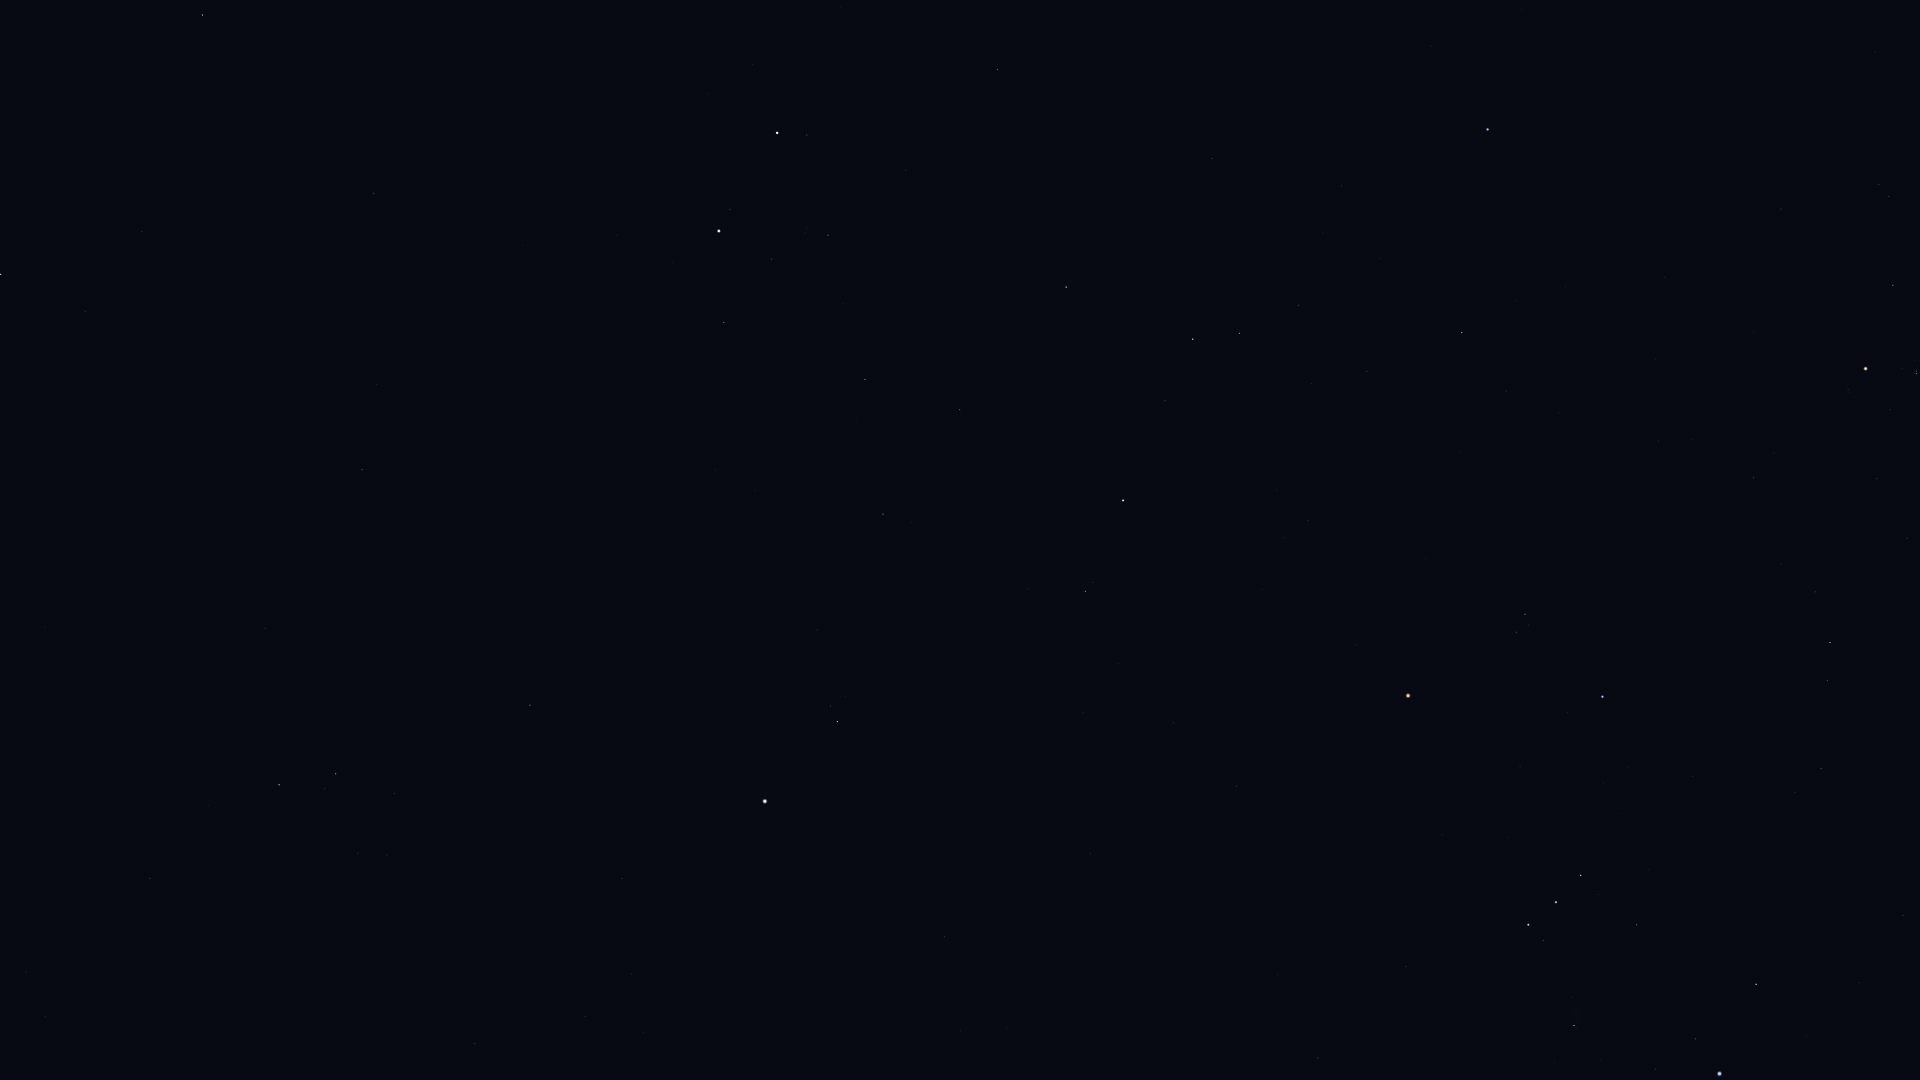

Values plotted in this chart, from the file beside it:
Star_ID, Name, X, Y
17847, Atlas, 657, 417
20889, Ain, 1893, 285
20894, Chamukuy, 1917, 374
21421, Aldebaran, 1866, 369
21881, HIP 21881, 1781, 209
22109, HIP 22109, 1903, 916
22449, Tabit, 1830, 643
22701, HIP 22701, 1860, 983
22730, HIP 22730, 1827, 766
23875, Cursa, 1756, 984
24436, Rigel, 1720, 1074
25336, Bellatrix, 1603, 697
25428, Elnath, 1488, 129
25930, Mintaka, 1581, 875
26207, Meissa, 1525, 614
26241, Hatysa, 1574, 1026
26311, Alnilam, 1556, 902
26451, Tianguan, 1462, 332
26727, Alnitak, 1529, 925
27913, HIP 27913, 1367, 371
27989, Betelgeuse, 1408, 696
28614, HIP 28614, 1356, 645
28716, HIP 28716, 1312, 383
28734, HIP 28734, 1299, 305
29038, HIP 29038, 1308, 521
29426, HIP 29426, 1284, 538
29434, HIP 29434, 1277, 490
29651, HIP 29651, 1318, 1058
29655, HIP 29655, 1240, 333
30343, HIP 30343, 1193, 339
30419, HIP 30419, 1237, 786
30665, HIP 30665, 1198, 576
30883, HIP 30883, 1165, 400
30905, Lusitânia, 1188, 631
31216, HIP 31216, 1174, 723
31681, HIP 31681, 1123, 500
31978, HIP 31978, 1118, 663
32246, HIP 32246, 1066, 287
32362, HIP 32362, 1086, 591
32533, HIP 32533, 1083, 713
33018, HIP 33018, 998, 70
33719, Citalá, 1025, 1056
34088, HIP 34088, 960, 410
34693, HIP 34693, 906, 170
34769, HIP 34769, 944, 937
35350, HIP 35350, 883, 514
35550, HIP 35550, 865, 379
36046, HIP 36046, 828, 235
36188, Gomeisa, 837, 722
36850, Castor, 777, 133
36962, HIP 36962, 772, 259
37279, Procyon, 765, 801
37740, HIP 37740, 724, 322
37826, Pollux, 719, 231
39211, HIP 39211, 632, 974
39863, HIP 39863, 585, 1016
40167, Tegmine, 559, 491
40526, Tarf, 530, 705
40843, HIP 40843, 523, 246
40881, Piautos, 515, 327
... 13 more rows
